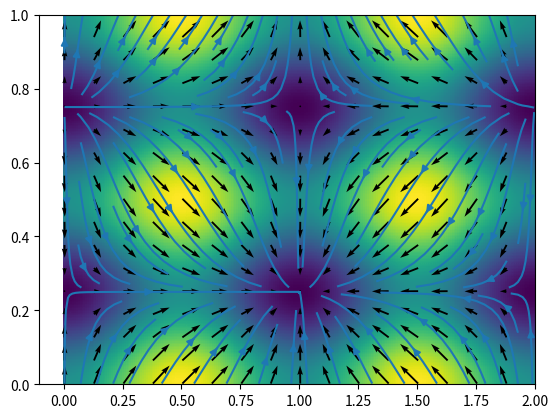

Write Python code to recreate this figure.
import numpy as np
from numpy import pi

M, N, L = 256, 256, 2
Δx = L/M; Δy = 1/N

x_cent = np.empty(shape = (M, N))
y_cent = np.empty(shape = (M, N))
for i in range(0, M):
    for j in range(0, N):
        x_cent[i, j] = (i + 1/2)*Δx
        y_cent[i, j] = (j + 1/2)*Δy
u_cent = np.sin(2*pi*x_cent/L)
v_cent = np.cos(2*pi*y_cent)

import matplotlib.pyplot as plt
# plt.scatter(x_cent, y_cent)
# plt.plot(np.array([0, L, L, 0, 0]), np.array([0, 0, 1, 1, 0]), linestyle = 'dashed')

eo = 16
plt.pcolor(x_cent, y_cent, (u_cent**2 + v_cent**2)**1/2)
plt.quiver(x_cent[::eo, ::eo], y_cent[::eo, ::eo], u_cent[::eo, ::eo], v_cent[::eo, ::eo])
plt.streamplot(x_cent.T, y_cent.T, u_cent.T, v_cent.T)
plt.show()